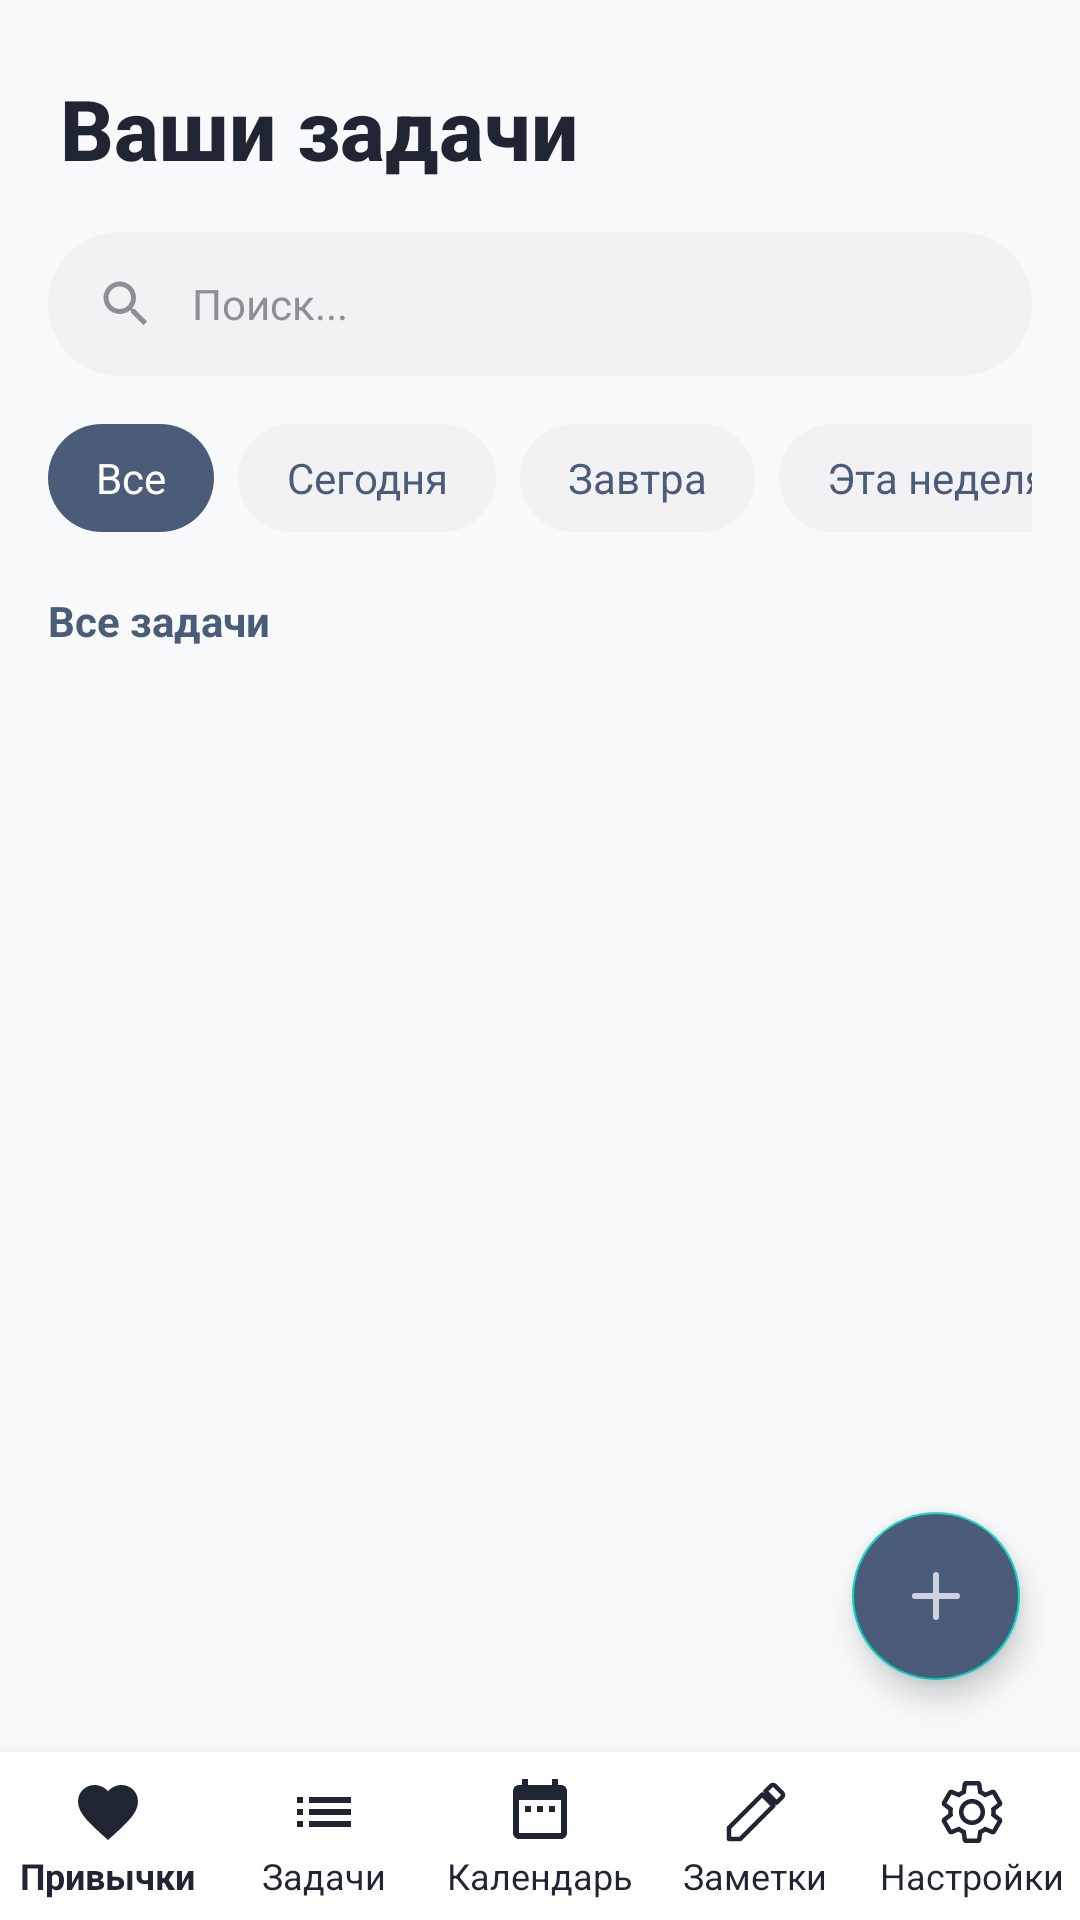

Reconstruct the res/layout file that produces this screen, plus the resources it refers to.
<!-- AndroidManifest.xml: application theme Theme.Planner -->
<!-- res/layout/fragment_tasks.xml -->
<?xml version="1.0" encoding="utf-8"?>
<androidx.coordinatorlayout.widget.CoordinatorLayout
    xmlns:android="http://schemas.android.com/apk/res/android"
    xmlns:app="http://schemas.android.com/apk/res-auto"
    android:id="@+id/coordinatorLayout"
    android:layout_width="match_parent"
    android:layout_height="match_parent"
    android:background="#F8F9FA">

    <LinearLayout
        android:layout_width="match_parent"
        android:layout_height="match_parent"
        android:orientation="vertical">

        <LinearLayout
            android:layout_width="match_parent"
            android:layout_height="wrap_content"
            android:orientation="horizontal"
            android:paddingStart="20dp"
            android:paddingTop="24dp"
            android:paddingEnd="20dp"
            android:paddingBottom="16dp"
            android:gravity="center_vertical">

            <TextView
                android:layout_width="0dp"
                android:layout_height="wrap_content"
                android:layout_weight="1"
                android:text="Ваши задачи"
                android:textColor="#1F2532"
                android:textSize="28sp"
                android:textStyle="bold"
                android:fontFamily="sans-serif-medium" />
        </LinearLayout>

        <LinearLayout
            android:layout_width="match_parent"
            android:layout_height="wrap_content"
            android:paddingStart="16dp"
            android:paddingEnd="16dp"
            android:paddingBottom="16dp">

            <LinearLayout
                android:layout_width="match_parent"
                android:layout_height="48dp"
                android:background="@drawable/search_background"
                android:orientation="horizontal"
                android:gravity="center_vertical"
                android:paddingStart="16dp"
                android:paddingEnd="16dp">

                <ImageView
                    android:layout_width="20dp"
                    android:layout_height="20dp"
                    android:src="@drawable/ic_search"
                    app:tint="#8E8E93" />

                <EditText
                    android:id="@+id/etSearch"
                    android:layout_width="0dp"
                    android:layout_height="match_parent"
                    android:layout_weight="1"
                    android:layout_marginStart="12dp"
                    android:hint="Поиск..."
                    android:background="@null"
                    android:textSize="14sp"
                    android:textColor="#1F2532"
                    android:textColorHint="#8E8E93" />

                <ImageView
                    android:id="@+id/btnClearSearch"
                    android:layout_width="20dp"
                    android:layout_height="20dp"
                    android:src="@drawable/ic_close"
                    android:visibility="gone"
                    app:tint="#8E8E93" />
            </LinearLayout>
        </LinearLayout>

        <HorizontalScrollView
            android:layout_width="match_parent"
            android:layout_height="wrap_content"
            android:scrollbars="none"
            android:paddingStart="16dp"
            android:paddingEnd="16dp"
            android:paddingBottom="12dp">

            <LinearLayout
                android:id="@+id/filterChips"
                android:layout_width="wrap_content"
                android:layout_height="wrap_content"
                android:orientation="horizontal">

                <TextView
                    android:id="@+id/chipAll"
                    android:layout_width="wrap_content"
                    android:layout_height="36dp"
                    android:text="Все"
                    android:textSize="14sp"
                    android:gravity="center"
                    android:paddingStart="16dp"
                    android:paddingEnd="16dp"
                    android:layout_marginEnd="8dp"
                    android:background="@drawable/chip_selected"
                    android:textColor="@android:color/white" />

                <TextView
                    android:id="@+id/chipToday"
                    android:layout_width="wrap_content"
                    android:layout_height="36dp"
                    android:text="Сегодня"
                    android:textSize="14sp"
                    android:gravity="center"
                    android:paddingStart="16dp"
                    android:paddingEnd="16dp"
                    android:layout_marginEnd="8dp"
                    android:background="@drawable/chip_unselected"
                    android:textColor="#4B5C78" />

                <TextView
                    android:id="@+id/chipTomorrow"
                    android:layout_width="wrap_content"
                    android:layout_height="36dp"
                    android:text="Завтра"
                    android:textSize="14sp"
                    android:gravity="center"
                    android:paddingStart="16dp"
                    android:paddingEnd="16dp"
                    android:layout_marginEnd="8dp"
                    android:background="@drawable/chip_unselected"
                    android:textColor="#4B5C78" />

                <TextView
                    android:id="@+id/chipWeek"
                    android:layout_width="wrap_content"
                    android:layout_height="36dp"
                    android:text="Эта неделя"
                    android:textSize="14sp"
                    android:gravity="center"
                    android:paddingStart="16dp"
                    android:paddingEnd="16dp"
                    android:layout_marginEnd="8dp"
                    android:background="@drawable/chip_unselected"
                    android:textColor="#4B5C78" />

                <TextView
                    android:id="@+id/chipCompleted"
                    android:layout_width="wrap_content"
                    android:layout_height="36dp"
                    android:text="Выполненные"
                    android:textSize="14sp"
                    android:gravity="center"
                    android:paddingStart="16dp"
                    android:paddingEnd="16dp"
                    android:background="@drawable/chip_unselected"
                    android:textColor="#4B5C78" />

            </LinearLayout>
        </HorizontalScrollView>

        <TextView
            android:id="@+id/tvSectionHeader"
            android:layout_width="match_parent"
            android:layout_height="wrap_content"
            android:text="Все задачи"
            android:textSize="14sp"
            android:textStyle="bold"
            android:textColor="#4B5C78"
            android:paddingStart="16dp"
            android:paddingTop="8dp"
            android:paddingBottom="8dp" />

        <ScrollView
            android:layout_width="match_parent"
            android:layout_height="0dp"
            android:layout_weight="1"
            android:fillViewport="true"
            android:paddingStart="0dp"
            android:paddingEnd="0dp">

            <LinearLayout
                android:id="@+id/tasksContainer"
                android:layout_width="match_parent"
                android:layout_height="wrap_content"
                android:orientation="vertical"
                android:padding="0dp" />

        </ScrollView>

        <com.google.android.material.bottomnavigation.BottomNavigationView
            android:id="@+id/bottomNavigationView"
            android:layout_width="match_parent"
            android:layout_height="wrap_content"
            android:background="#FFFFFF"
            app:labelVisibilityMode="labeled"
            app:menu="@menu/bottom_nav_menu"
            app:itemIconTint="#1F2532"
            app:itemTextColor="#1F2532"
            app:itemTextAppearanceActive="@style/BottomNavText"
            app:itemTextAppearanceInactive="@style/BottomNavText" />

    </LinearLayout>

    <com.google.android.material.floatingactionbutton.FloatingActionButton
        android:id="@+id/fabAdd"
        android:layout_width="56dp"
        android:layout_height="56dp"
        android:layout_gravity="end|bottom"
        android:layout_marginEnd="20dp"
        android:layout_marginBottom="80dp"
        android:backgroundTint="#4B5C78"
        app:tint="#CCD2DE"
        app:srcCompat="@drawable/ic_add" />

    <View
        android:id="@+id/dimOverlay"
        android:layout_width="match_parent"
        android:layout_height="match_parent"
        android:background="#80000000"
        android:visibility="gone" />

    <LinearLayout
        android:id="@+id/modalPopup"
        android:layout_width="wrap_content"
        android:layout_height="wrap_content"
        android:layout_gravity="bottom|end"
        android:layout_marginEnd="56dp"
        android:layout_marginBottom="140dp"
        android:orientation="vertical"
        android:background="@drawable/modal_background"
        android:elevation="8dp"
        android:padding="12dp"
        android:visibility="gone">

        <TextView
            android:id="@+id/btnAddTask"
            android:layout_width="wrap_content"
            android:layout_height="wrap_content"
            android:paddingTop="8dp"
            android:paddingBottom="8dp"
            android:paddingStart="16dp"
            android:paddingEnd="16dp"
            android:text="Добавить задачу"
            android:textColor="#1F2532"
            android:textSize="15sp"
            android:fontFamily="sans-serif" />

        <TextView
            android:id="@+id/btnAddNote"
            android:layout_width="wrap_content"
            android:layout_height="wrap_content"
            android:paddingTop="8dp"
            android:paddingBottom="8dp"
            android:paddingStart="16dp"
            android:paddingEnd="16dp"
            android:text="Добавить заметку"
            android:textColor="#1F2532"
            android:textSize="15sp"
            android:fontFamily="sans-serif" />

        <TextView
            android:id="@+id/btnAddHabit"
            android:layout_width="wrap_content"
            android:layout_height="wrap_content"
            android:paddingTop="8dp"
            android:paddingBottom="8dp"
            android:paddingStart="16dp"
            android:paddingEnd="16dp"
            android:text="Добавить привычку"
            android:textColor="#1F2532"
            android:textSize="15sp"
            android:fontFamily="sans-serif" />
    </LinearLayout>

</androidx.coordinatorlayout.widget.CoordinatorLayout>
<!-- resources referenced by this layout -->
<resources>
  <!-- drawable chip_selected (drawable) -->
  <?xml version="1.0" encoding="utf-8"?>
  <shape xmlns:android="http://schemas.android.com/apk/res/android">
      <solid android:color="#4B5C78" />
      <corners android:radius="18dp" />
  </shape>
  <!-- drawable chip_unselected (drawable) -->
  <?xml version="1.0" encoding="utf-8"?>
  <shape xmlns:android="http://schemas.android.com/apk/res/android">
      <solid android:color="#F2F2F5" />
      <corners android:radius="18dp" />
  </shape>
  <!-- drawable ic_add (drawable) -->
  <?xml version="1.0" encoding="utf-8"?>
  <vector xmlns:android="http://schemas.android.com/apk/res/android"
      android:width="24dp"
      android:height="24dp"
      android:viewportWidth="24"
      android:viewportHeight="24">
      <path
          android:fillColor="#CCD2DE"
          android:strokeColor="#CCD2DE"
          android:strokeWidth="2"
          android:pathData="M12,5v14M5,12h14"
          android:strokeLineCap="round" />
  </vector>
  <!-- drawable ic_close (drawable) -->
  <vector xmlns:android="http://schemas.android.com/apk/res/android"
      android:width="24dp"
      android:height="24dp"
      android:viewportWidth="24"
      android:viewportHeight="24">
      <path
          android:fillColor="#1F2532"
          android:pathData="M19,6.41L17.59,5 12,10.59 6.41,5 5,6.41 10.59,12 5,17.59 6.41,19 12,13.41 17.59,19 19,17.59 13.41,12z"/>
  </vector>
  <!-- drawable ic_search (drawable) -->
  <vector xmlns:android="http://schemas.android.com/apk/res/android"
      android:width="24dp"
      android:height="24dp"
      android:viewportWidth="24"
      android:viewportHeight="24">
      <path
          android:fillColor="#1F2532"
          android:pathData="M15.5,14h-0.79l-0.28,-0.27C15.41,12.59 16,11.11 16,9.5 16,5.91 13.09,3 9.5,3S3,5.91 3,9.5 5.91,16 9.5,16c1.61,0 3.09,-0.59 4.23,-1.57l0.27,0.28v0.79l5,4.99L20.49,19l-4.99,-5zM9.5,14C7.01,14 5,11.99 5,9.5S7.01,5 9.5,5 14,7.01 14,9.5 11.99,14 9.5,14z"/>
  </vector>
  <!-- drawable search_background (drawable) -->
  <?xml version="1.0" encoding="utf-8"?>
  <shape xmlns:android="http://schemas.android.com/apk/res/android">
      <solid android:color="#F2F2F5" />
      <corners android:radius="24dp" />
  </shape>
  <style name="BottomNavText" parent="TextAppearance.AppCompat.Caption">
          <item name="android:textSize">12sp</item>
          <item name="android:fontFamily">sans-serif</item>
          <item name="android:textColor">#1F2532</item>
      </style>
  <style name="Theme.Planner" parent="Theme.MaterialComponents.DayNight.NoActionBar">
          <item name="colorPrimary">@color/primary</item>
          <item name="colorPrimaryDark">@color/primary_dark</item>
          <item name="colorAccent">@color/accent</item>
          <item name="android:windowBackground">@color/white</item>
          <item name="android:statusBarColor">?attr/colorPrimaryDark</item>
          <item name="android:navigationBarColor">?attr/colorPrimary</item>
      </style>
  <color name="primary">#4B5C78</color>
  <color name="primary_dark">#3A4A63</color>
  <color name="accent">#6C8EB2</color>
  <color name="white">#FFFFFFFF</color>
</resources>
